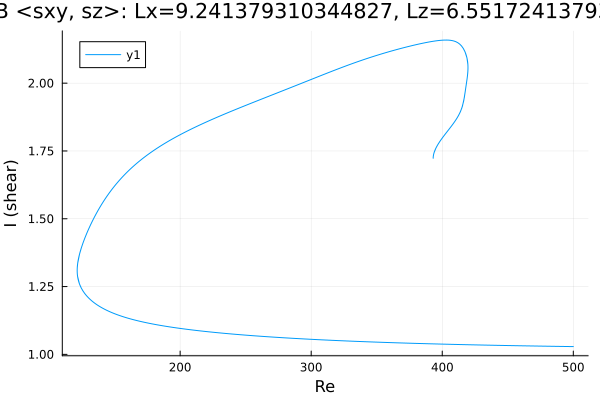

The table this chart was drawn from, first rows:
Re, shear
500.0, 1.029
499.6, 1.029
498.2, 1.029
496.8, 1.029
495.4, 1.029
494, 1.029
492.6, 1.029
491.1, 1.029
489.7, 1.029
488.3, 1.029
486.9, 1.029
485.5, 1.03
484.1, 1.03
482.7, 1.03
481.2, 1.03
479.8, 1.03
478.4, 1.03
477, 1.03
475.6, 1.03
474.2, 1.03
472.8, 1.031
471.3, 1.031
469.9, 1.031
468.5, 1.031
467.1, 1.031
465.7, 1.031
464.3, 1.031
462.9, 1.031
461.4, 1.031
460, 1.032
458.6, 1.032
457.2, 1.032
455.8, 1.032
454.4, 1.032
453, 1.032
451.5, 1.032
451.4, 1.032
450, 1.032
448.6, 1.033
447.1, 1.033
445.7, 1.033
444.3, 1.033
442.9, 1.033
441.5, 1.033
440.1, 1.033
438.7, 1.034
437.2, 1.034
435.8, 1.034
434.4, 1.034
433, 1.034
431.6, 1.034
430.2, 1.034
428.8, 1.034
427.3, 1.035
425.9, 1.035
424.5, 1.035
423.1, 1.035
421.7, 1.035
420.3, 1.035
418.9, 1.036
... 1,187 more rows
